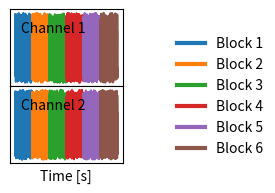

The script that saved this image: (Note: this script raises an exception after producing the figure.)
import matplotlib.pyplot as plt
import numpy as np

N = 10000
N_CHANNELS = 2
n_blocks = 6
n_per_block = N // n_blocks

t = np.linspace(0, 100, N)
x = np.random.random((N_CHANNELS, n_blocks, n_per_block))

fig, axs = plt.subplots(N_CHANNELS, 1, figsize=(3, 2))



for i in range(N_CHANNELS):
    for j in range(n_blocks):
        _t = t[j*n_per_block:(j+1)*n_per_block]
        axs[i].plot(_t, np.sin(25*_t)+ x[i, j], alpha=1)
    axs[i].annotate(f'Channel {i+1}', xy=(0.1, 0.7),
                    xycoords="axes fraction",
                    # fontcolor white
                    color='black',
                    )
    axs[i].set_yticks([])
    axs[i].set_xticks([])

fig.legend(
    handles=[plt.Line2D([0], [0], color=f'C{i}', lw=3, label=f'Block {i+1}') for i in range(n_blocks)],
    loc='outside center right',
    frameon=False,
)
axs[-1].set_xlabel('Time [s]')

plt.subplots_adjust(hspace=0, right=0.5)
plt.savefig('./out_plots/plot_block.png')
